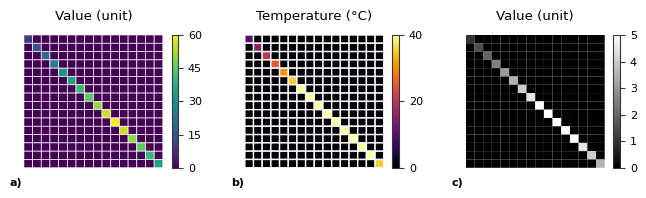

This chart was generated by the following Python code:
import numpy as np
import matplotlib.pyplot as plt

from matplotlib import gridspec
from matplotlib import colors
from matplotlib import cm


def set_graph_letter(ax,letter):
    ax.set_title(letter, 
                    fontsize = default_font_size, 
                    loc='left', 
                    y=graph_letter_y_offset, 
                    x=graph_letter_x_offset, 
                    fontweight='bold')


def beautify_intensity_plot_axes(array_of_axes):
    for ax in array_of_axes:
        ax.spines['top'].set_visible(True)
        ax.spines['right'].set_visible(False)
        ax.spines['bottom'].set_visible(False)
        ax.spines['left'].set_visible(True) 
        ax.spines['top'].set_color(axes_font_color)
        ax.spines['bottom'].set_color(axes_font_color)
        ax.spines['left'].set_color(axes_font_color)
        ax.tick_params(axis='y', colors=axes_font_color)
        ax.tick_params(axis='x', colors=axes_font_color)
        adjust_spines(ax, ['left', 'bottom','top'])
        ax.yaxis.set_label_coords(-0.1,1.1)
        ax.xaxis.set_ticks_position('top')


def adjust_spines(ax, spines):
    for loc, spine in ax.spines.items():
        if loc in spines:
            spine.set_position(('outward', 10))  # outward by 10 points
        else:
            spine.set_color('none')  # don't draw spine

    # turn off ticks where there is no spine
    if 'left' in spines:
        ax.yaxis.set_ticks_position('left')
    else:
        # no yaxis ticks
        ax.yaxis.set_ticks([])

    if 'bottom' in spines:
        ax.xaxis.set_ticks_position('bottom')
    else:
        # no xaxis ticks
        ax.xaxis.set_ticks([])


def map_value(value, min_in, max_in, min_out, max_out):
    if value < min_in:
        return min_out
    elif value > max_in:
        return max_out
    else:
        return (value - min_in)*(max_out-min_out)/(max_in-min_in) + min_out


def map_nested_list(list_in, min_in, max_in, min_out, max_out):
    nr_of_rows = len(list_in)
    nr_of_cols = len(list_in[0])

    print("nr_of_rows = {}".format(nr_of_rows))
    print("nr_of_cols = {}".format(nr_of_cols))

    mapped_array = []

    for row in range(nr_of_rows):
        mapped_subarray = []
        for col in range(nr_of_cols):
            original_value = list_in[row][col]
            mapped_value = map_value(original_value, min_in, max_in, min_out, max_out)
            mapped_subarray.append(mapped_value)
        mapped_array.append(mapped_subarray)
    for sublist in mapped_array:
        print(sublist)
    return mapped_array



def plot_heatmap(ax, list_in, min_in, max_in, ticks_scale_bar, colormap, linewidths=1, autoscale_color=False):
    if autoscale_color:
        min_in = min([min (sublist) for sublist in list_in])
        max_in = max([max (sublist) for sublist in list_in])


    mapped_list = map_nested_list(list_in,min_in,max_in,0,1)

    c = ax.pcolor(mapped_list, 
                    edgecolors='w', 
                    cmap=colormap,
                    vmin=0,
                    vmax=1,
                    linewidths=linewidths)

    # Format colarbar on right
    norm = colors.Normalize(vmin=min_in,vmax=max_in)
    sm = cm.ScalarMappable(cmap=colormap, norm=norm)
    sm.set_array([])
    cb_increment = (max_in-min_in)/256
    cb_max = max_in + cb_increment
    cb = plt.colorbar(sm, 
                        ax=ax, 
                        ticks=(ticks_scale_bar), 
                        boundaries=np.arange(min_in,cb_max,cb_increment))

    # beautify colorbar
    # set colorbar label plus label color
    # cb.set_label('colorbar label', color=axes_font_color)
    # set colorbar tick color
    cb.ax.yaxis.set_tick_params(color=axes_font_color)
    cb.outline.set_edgecolor(axes_font_color)



# Set default values
default_font_size = 8
axes_font_color = '#363636' # grey
color_second_axis = '#009E73' # green
mrkr_size = 5
line_width = 1
thin_line_width = 0.5
graph_letter_x_offset = -0.1
graph_letter_y_offset = -0.2

fig_width = 6.5 # inch
fig_height = 2 # inch

plt.rcParams.update({'font.size': 8,
                        'legend.frameon': False, 
                        'font.style':'normal',
                        'font.weight':'normal',
                        'font.family': 'serif',
                        'font.serif': 'Times new Roman',
                        'mathtext.fontset':'stix'})


# Examples of colormaps
# cm.jet
# cm.viridis
# cm.binary
# cm.inferno
# to reverse colormap add "_r" to the colormap name
# cm.binary_r


fig = plt.figure()
# portrait graph of 3 plots
fig.set_size_inches(fig_width,fig_height)
gs = gridspec.GridSpec(1, 3)

ax1 = plt.subplot(gs[0])
ax2 = plt.subplot(gs[1])
ax3 = plt.subplot(gs[2])

# Generate random data

input_list =   [[10,0,0,0,0,0,0,0,0,0,0,0,0,0,0,0],
                [0,15,0,0,0,0,0,0,0,0,0,0,0,0,0,0],
                [0,0,20,0,0,0,0,0,0,0,0,0,0,0,0,0],
                [0,0,0,25,0,0,0,0,0,0,0,0,0,0,0,0],
                [0,0,0,0,30,0,0,0,0,0,0,0,0,0,0,0],
                [0,0,0,0,0,35,0,0,0,0,0,0,0,0,0,0],
                [0,0,0,0,0,0,40,0,0,0,0,0,0,0,0,0],
                [0,0,0,0,0,0,0,45,0,0,0,0,0,0,0,0],
                [0,0,0,0,0,0,0,0,50,0,0,0,0,0,0,0],
                [0,0,0,0,0,0,0,0,0,55,0,0,0,0,0,0],
                [0,0,0,0,0,0,0,0,0,0,60,0,0,0,0,0],
                [0,0,0,0,0,0,0,0,0,0,0,55,0,0,0,0],
                [0,0,0,0,0,0,0,0,0,0,0,0,50,0,0,0],
                [0,0,0,0,0,0,0,0,0,0,0,0,0,45,0,0],
                [0,0,0,0,0,0,0,0,0,0,0,0,0,0,40,0],
                [0,0,0,0,0,0,0,0,0,0,0,0,0,0,0,35],]


# Plot 1

ticks = (0,15,30,45,60)
min_value = 0
max_value = 60

plot_heatmap(ax=ax1, 
                list_in=input_list, 
                min_in=min_value, 
                max_in=max_value, 
                colormap=cm.viridis,
                ticks_scale_bar=ticks,
                linewidths=0.5,
                autoscale_color=False)



# Plot 2
ticks = (0,20,40)
min_value = 0
max_value = 40 # clips at 40

plot_heatmap(ax=ax2, 
                list_in=input_list, 
                min_in=min_value, 
                max_in=max_value, 
                colormap=cm.inferno,
                ticks_scale_bar=ticks,
                linewidths=1,
                autoscale_color=False)




input_list_2 =     [[1.0,0,0,0,0,0,0,0,0,0,0,0,0,0,0,0],
                    [0,1.5,0,0,0,0,0,0,0,0,0,0,0,0,0,0],
                    [0,0,2.0,0,0,0,0,0,0,0,0,0,0,0,0,0],
                    [0,0,0,2.5,0,0,0,0,0,0,0,0,0,0,0,0],
                    [0,0,0,0,3.0,0,0,0,0,0,0,0,0,0,0,0],
                    [0,0,0,0,0,3.5,0,0,0,0,0,0,0,0,0,0],
                    [0,0,0,0,0,0,4.0,0,0,0,0,0,0,0,0,0],
                    [0,0,0,0,0,0,0,4.5,0,0,0,0,0,0,0,0],
                    [0,0,0,0,0,0,0,0,5.0,0,0,0,0,0,0,0],
                    [0,0,0,0,0,0,0,0,0,5.5,0,0,0,0,0,0],
                    [0,0,0,0,0,0,0,0,0,0,6.0,0,0,0,0,0],
                    [0,0,0,0,0,0,0,0,0,0,0,5.5,0,0,0,0],
                    [0,0,0,0,0,0,0,0,0,0,0,0,5.0,0,0,0],
                    [0,0,0,0,0,0,0,0,0,0,0,0,0,4.5,0,0],
                    [0,0,0,0,0,0,0,0,0,0,0,0,0,0,4.0,0],
                    [0,0,0,0,0,0,0,0,0,0,0,0,0,0,0,3.5],]


# Plot 3
ticks = (0,1,2,3,4,5)
min_value = 0
max_value = 5

plot_heatmap(ax=ax3, 
                list_in=input_list_2, 
                min_in=min_value, 
                max_in=max_value, 
                colormap=cm.binary_r,
                ticks_scale_bar=ticks,
                linewidths=0,
                autoscale_color=False)



# Add graph labels and annotations
# Plot 1
set_graph_letter(ax1, "a)")
ax1.set_title("Value (unit)", y=1.05)
ax1.axis('off') # 'off' just turns all axes off
ax1.set_ylim(ax1.get_ylim()[::-1]) # invert y axis


# Plot 2
set_graph_letter(ax2, "b)")
ax2.set_title("Temperature (°C)", y=1.05)

ax2.axis('off') # 'off' just turns all axes off
# ax1.set_xticks([0.5,1.5,2.5,3.5,4.5,5.5,6.5,7.5,8.5,9.5,10.5,11.5,12.5,13.5,14.5,15.5])
# ax1.set_xticklabels(["","2","","4","","6","","8","","10","","12","","14","","16"])

# ax1.set_yticks([0.5,1.5,2.5,3.5,4.5,5.5,6.5,7.5,8.5,9.5,10.5,11.5,12.5,13.5,14.5,15.5])
# ax1.set_yticklabels(["A","B","C","D","E","F","G","H","I","J","K","L","M","N","O","P"])

ax2.set_ylim(ax2.get_ylim()[::-1]) # invert y axis



# Plot 3
set_graph_letter(ax3, "c)")
ax3.set_title("Value (unit)", y=1.05)

ax3.axis('off') # 'off' just turns all axes off
ax3.set_ylim(ax3.get_ylim()[::-1]) # invert y axis


plt.subplots_adjust(top=0.821,
bottom=0.157,
left=0.035,
right=0.982,
hspace=0.2,
wspace=0.272)

# plt.tight_layout()

beautify_intensity_plot_axes([ax1,ax2])

plt.savefig('{}.png'.format("output_plot"),dpi=600)

plt.show()